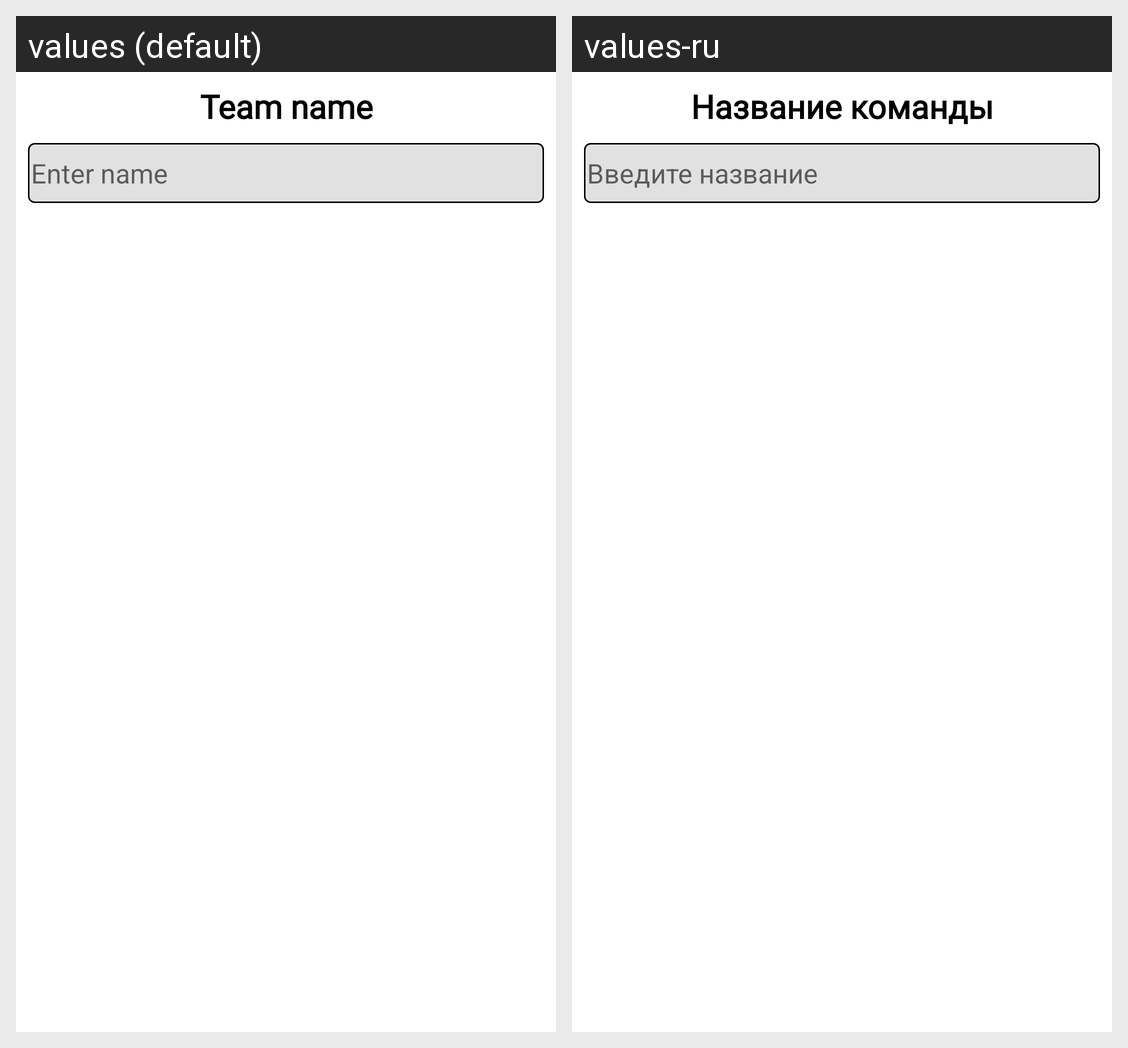

Translations of the strings shown on this Android screen, per locale in the grid:
Android screen res/layout/dialog_new_team.xml rendered under 2 locales, left to right: values (default), values-ru. Device: Nexus 5 (rendered at 1080×1920; each locale shown at half size, 540×960, under a caption strip naming it); theme AppTheme.
Strings drawn on this screen, with the default value and each locale's value (text and hints the layout hard-codes, and strings that could not be matched under every locale, appear in the picture but are not listed):

team_name
  values: Team name
  values-ru: Название команды

enter_name
  values: Enter name
  values-ru: Введите название
